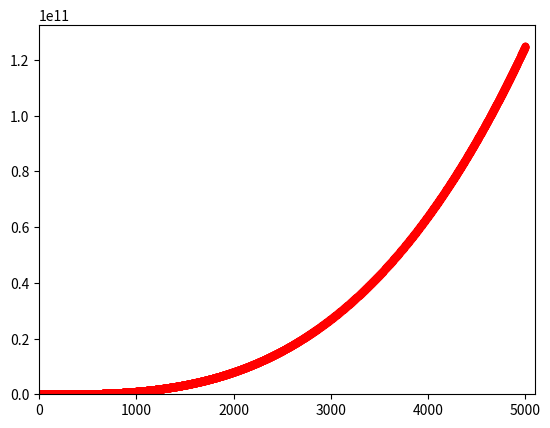

This chart was generated by the following Python code:
import matplotlib.pyplot as plt

x_values = [1, 2, 3, 4, 5]
y_values = [x**3 for x in x_values]

plt.scatter(x_values, y_values, c='red', s=20)
plt.axis([0, 10, 0, 150])
plt.show()


x_values = list(range(1, 5001))
y_values = [x**3 for x in x_values]

plt.scatter(x_values, y_values, c='red', s=20)
plt.axis([0, 5100, 0, 5100**3])
plt.show()